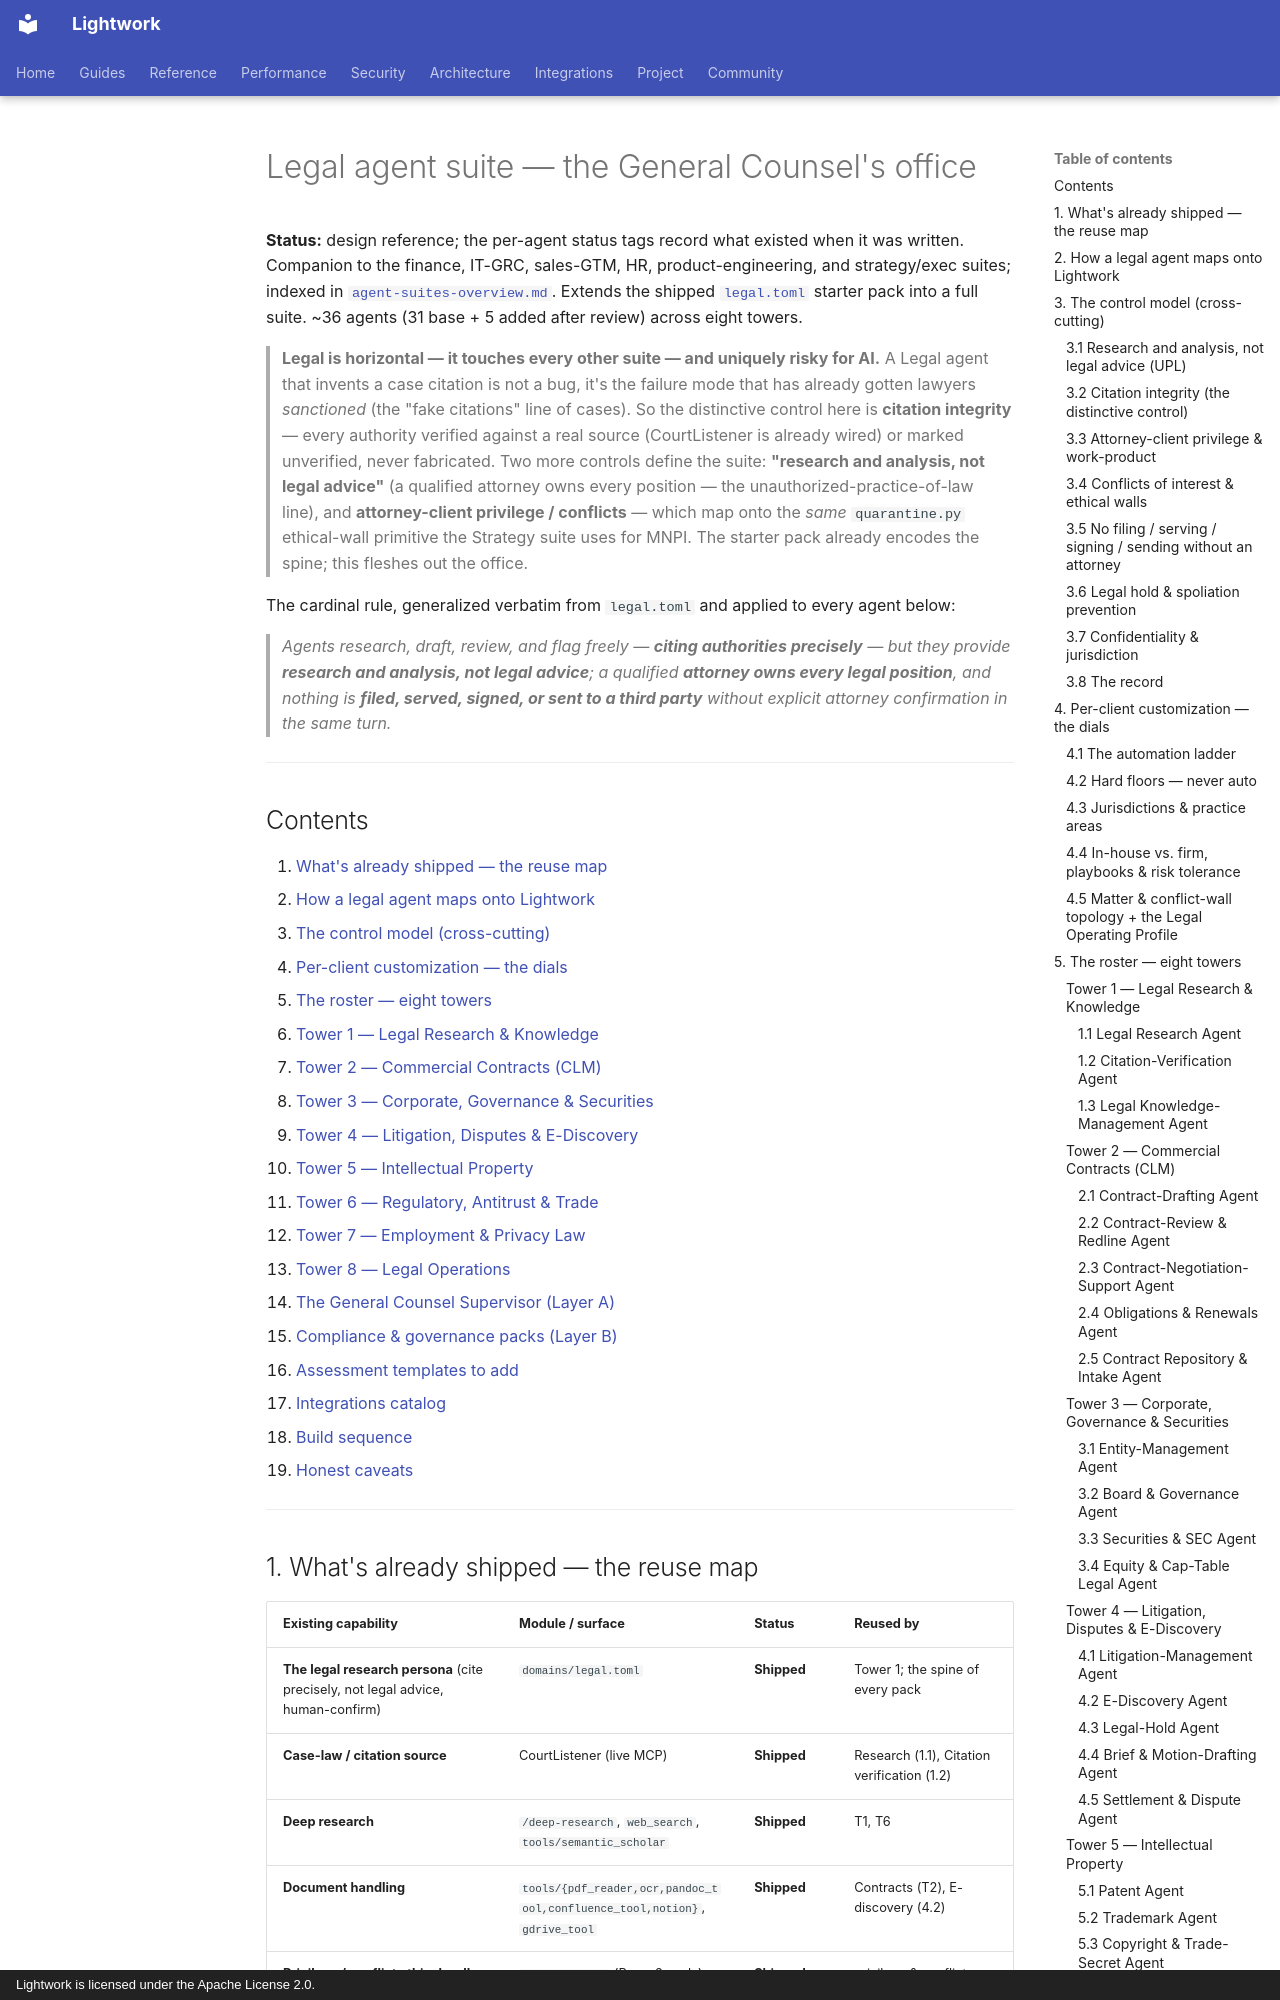

repository: Daybreak-AI-Labs/Lightwork · page: proposals/legal-agent-suite/index.html · generator: mkdocs · copyright: Lightwork is licensed under the Apache License 2.0.

# Legal agent suite — the General Counsel's office

**Status:** design reference; the per-agent status tags record what existed when it was
written. Companion to the finance, IT-GRC, sales-GTM, HR,
product-engineering, and strategy/exec suites; indexed in
[`agent-suites-overview.md`](agent-suites-overview.md). Extends the shipped
[`legal.toml`](https://github.com/Daybreak-AI-Labs/Lightwork/blob/main/packages/maverick-core/maverick/domains/legal.toml) starter pack into
a full suite. ~36 agents (31 base + 5 added after review) across eight towers.

> **Legal is horizontal — it touches every other suite — and uniquely risky for AI.** A
> Legal agent that invents a case citation is not a bug, it's the failure mode that has
> already gotten lawyers *sanctioned* (the "fake citations" line of cases). So the
> distinctive control here is **citation integrity** — every authority verified against a
> real source (CourtListener is already wired) or marked unverified, never fabricated.
> Two more controls define the suite: **"research and analysis, not legal advice"** (a
> qualified attorney owns every position — the unauthorized-practice-of-law line), and
> **attorney-client privilege / conflicts** — which map onto the *same* `quarantine.py`
> ethical-wall primitive the Strategy suite uses for MNPI. The starter pack already
> encodes the spine; this fleshes out the office.

The cardinal rule, generalized verbatim from `legal.toml` and applied to every agent below:

> *Agents research, draft, review, and flag freely — **citing authorities precisely** — but
> they provide **research and analysis, not legal advice**; a qualified **attorney owns every
> legal position**, and nothing is **filed, served, signed, or sent to a third party**
> without explicit attorney confirmation in the same turn.*

---

## Contents

1. [What's already shipped — the reuse map](#1-whats-already-shipped--the-reuse-map)
2. [How a legal agent maps onto Lightwork](#2-how-a-legal-agent-maps-onto-lightwork)
3. [The control model (cross-cutting)](#3-the-control-model-cross-cutting)
4. [Per-client customization — the dials](#4-per-client-customization--the-dials)
5. [The roster — eight towers](#5-the-roster--eight-towers)
   - [Tower 1 — Legal Research & Knowledge](#tower-1--legal-research--knowledge)
   - [Tower 2 — Commercial Contracts (CLM)](#tower-2--commercial-contracts-clm)
   - [Tower 3 — Corporate, Governance & Securities](#tower-3--corporate-governance--securities)
   - [Tower 4 — Litigation, Disputes & E-Discovery](#tower-4--litigation-disputes--e-discovery)
   - [Tower 5 — Intellectual Property](#tower-5--intellectual-property)
   - [Tower 6 — Regulatory, Antitrust & Trade](#tower-6--regulatory-antitrust--trade)
   - [Tower 7 — Employment & Privacy Law](#tower-7--employment--privacy-law)
   - [Tower 8 — Legal Operations](#tower-8--legal-operations)
6. [The General Counsel Supervisor (Layer A)](#6-the-general-counsel-supervisor-layer-a)
7. [Compliance & governance packs (Layer B)](#7-compliance--governance-packs-layer-b)
8. [Assessment templates to add](#8-assessment-templates-to-add)
9. [Integrations catalog](#9-integrations-catalog)
10. [Build sequence](#10-build-sequence)
11. [Honest caveats](#11-honest-caveats)

---
